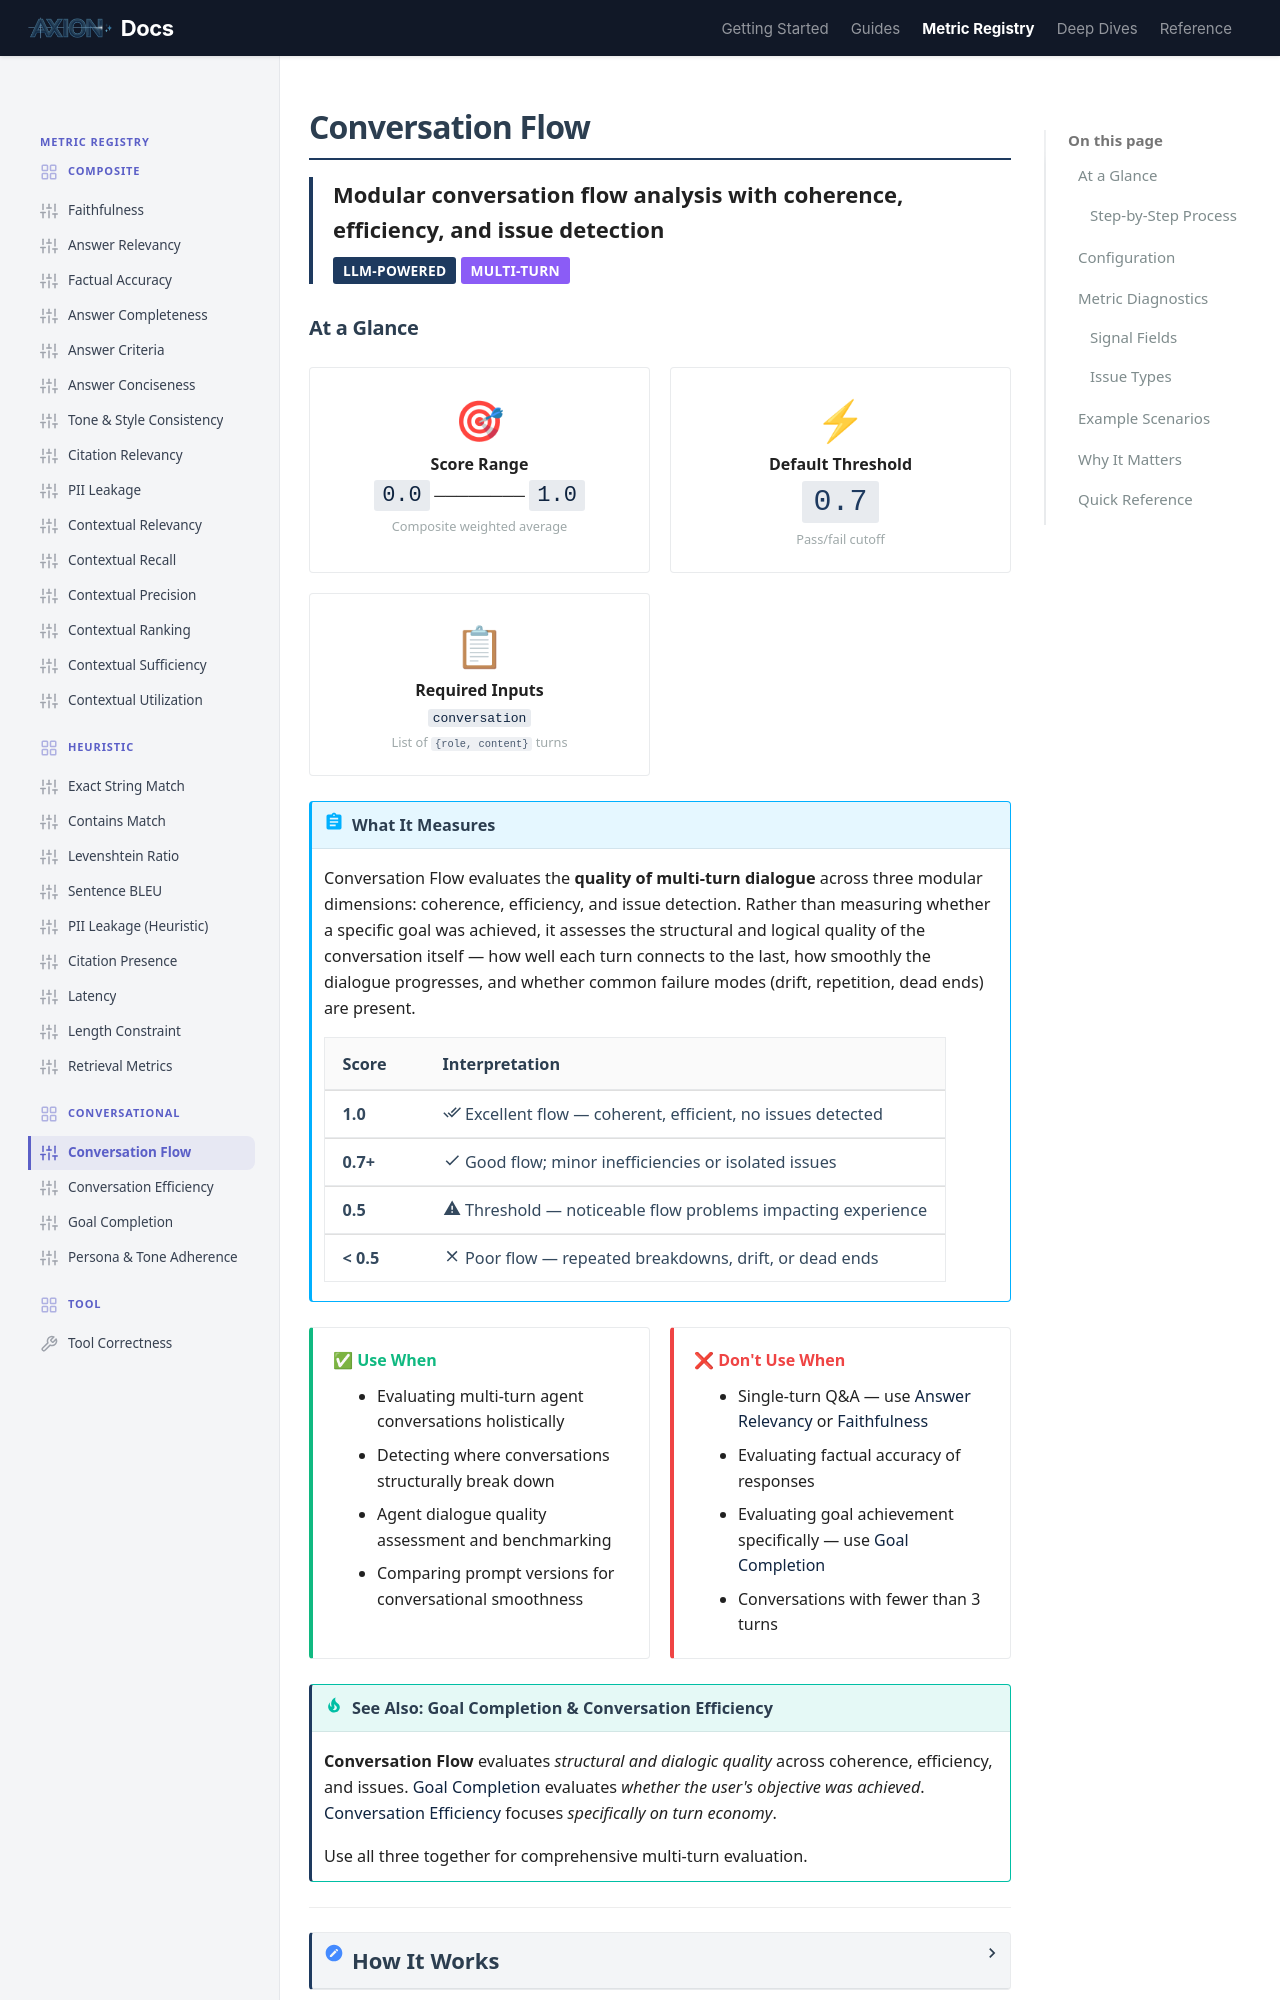

repository: ax-foundry/axion · page: metric-registry/conversational/conversation_flow/index.html · generator: mkdocs

---
icon: custom/sliders
---
# Conversation Flow

<div style="border-left: 4px solid #1E3A5F; padding-left: 1rem; margin-bottom: 1.5rem;">
<strong style="font-size: 1.1rem;">Modular conversation flow analysis with coherence, efficiency, and issue detection</strong><br>
<span class="badge" style="margin-top: 0.5rem;">LLM-Powered</span>
<span class="badge" style="background: #8b5cf6;">Multi-Turn</span>
</div>
